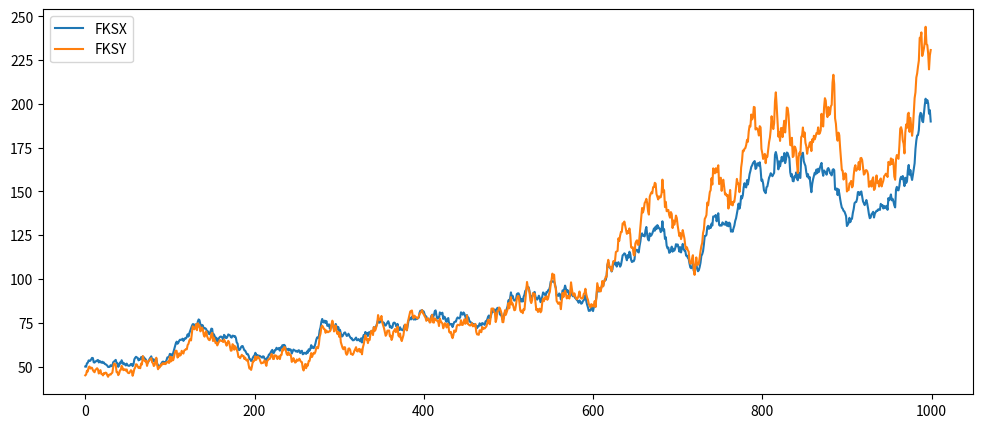

The script that saved this image:
import matplotlib.pyplot as plt
import numpy as np
import pandas as pd


def gbm_series(s0: float, period: int, sigma: float, mu: float, rand_st: int = 99) -> np.array:
    # drift 0.10, diffusion 0.30 (reasonable yearly drift and diffusion for risky asset)
    np.random.seed(rand_st)
    rand_series = np.random.normal(0, 1, period - 1)
    dt = 1 / 250
    # create stock price vector for X according to GBM model for stock prices
    s=[s0]
    st=s0
    for i in range(period-1):
        st = st * np.exp((mu - sigma ** 2 / 2) * dt + sigma * (dt ** 0.5) * rand_series[i])
        s.append(st)
    return np.array(s)


def ou_process(period: int, k: float, v: float, rand_st: int, u0: float = 0) -> np.array:
    np.random.seed(rand_st)
    rand_series = np.random.normal(0, 1, period - 1)
    dt = 1 / 250

    u = [u0]
    for i in range(period - 1):
        ut_lag = u[i]
        ut = ut_lag - k * ut_lag * dt + v * (dt ** 0.5) * rand_series[i]
        u.append(ut)
    return np.array(u)


def cointegrated_ts_generator(x: np.array, u: np.array, y0: float, alpha: float, beta: float, plot=False):
    """
    :param x: first series as np.array
    :param u: ou-error series as np.array
    :param y0: starting value for second series
    :param alpha: intercept of cointegration relationship
    :param beta: coefficient of cointegration relationship
    :return: y: second series as np.array (cointegrated with x)
    """
    period = len(x)
    dt = 1 / 250
    x0 = x[0]
    y = [y0 if i == 0 else (y0 * (x[i] / x0)**beta * np.exp(alpha * dt * (i) + u[i])) for i in range(period)]

    x = pd.DataFrame(np.array(x), columns=['FKSX'])
    y = pd.DataFrame(np.array(y), columns=['FKSY'])

    if plot:
        pd.concat([x, y], axis=1).plot(figsize=(12, 5))
        plt.show()

    return np.array(y)


if __name__ == '__main__':
    period = 1000
    x0 = 50
    y0 = 45
    sigma=.3
    mu=.1
    x = gbm_series(period=period, s0=x0, sigma=sigma, mu=mu)
    u = ou_process(period=period, k=250/15, v=0.3, rand_st=23)
    y = cointegrated_ts_generator(x, u, y0=y0, alpha=.01, beta=1.2, plot=True)
    u_scaled= (u - np.mean(u))/np.std(u)
    for i,j in zip(u, u_scaled):
        print(i,j)